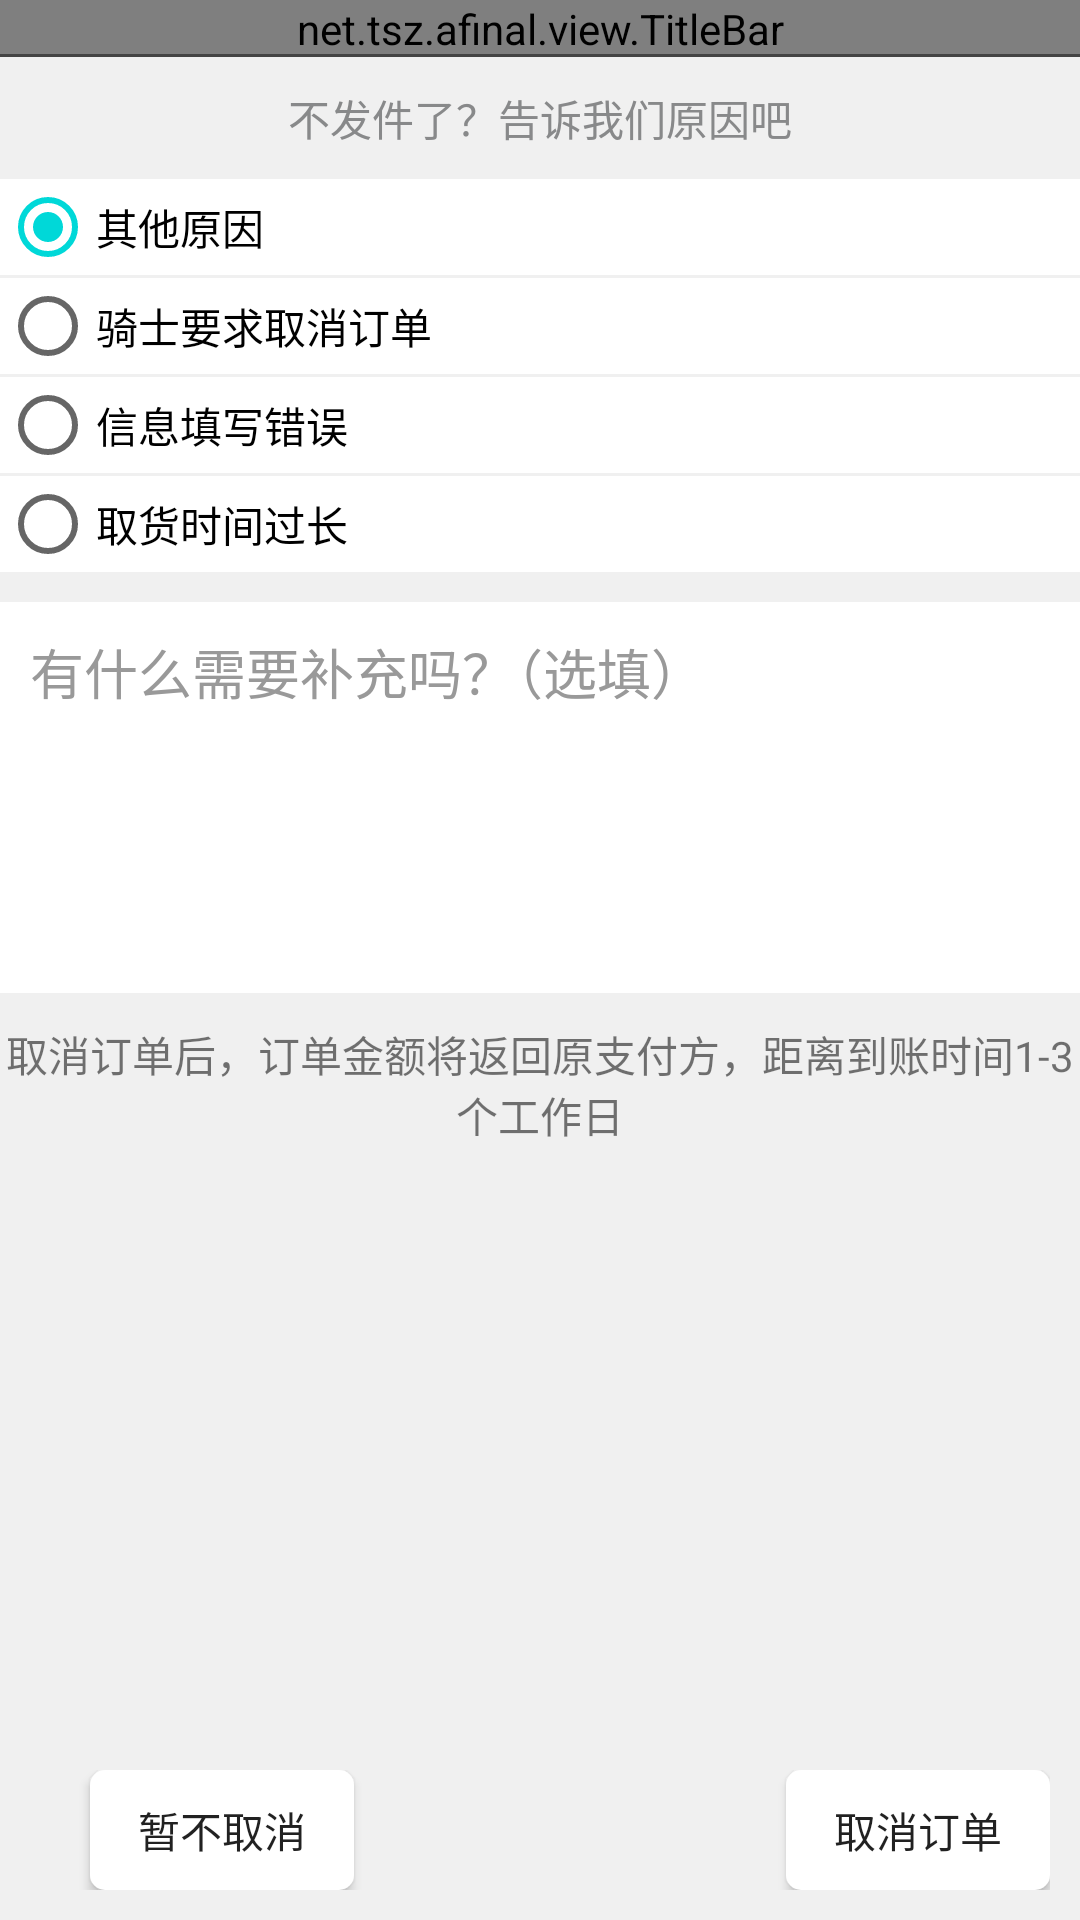

This screen was rendered from an Android layout file. Write that file and the resources it references.
<!-- AndroidManifest.xml: application theme AppTheme -->
<!-- res/layout/activity_cancle_order.xml -->
<?xml version="1.0" encoding="utf-8"?>
<RelativeLayout xmlns:android="http://schemas.android.com/apk/res/android"
    xmlns:app="http://schemas.android.com/apk/res-auto"
    android:layout_width="match_parent"
    android:layout_height="match_parent"
    android:background="@color/main_bg"
    android:orientation="vertical">

    <net.tsz.afinal.view.TitleBar
        android:id="@+id/title_bar"
        android:layout_width="match_parent"
        android:layout_height="wrap_content"
        app:center_tv="取消订单"
        app:no_bottom_line="false" />
    <TextView
        android:layout_width="match_parent"
        android:layout_height="1dp"
        android:background="#444"
        android:layout_alignBottom="@+id/title_bar"/>
    <LinearLayout
        android:layout_width="match_parent"
        android:layout_height="match_parent"
        android:layout_below="@+id/title_bar"
        android:orientation="vertical">

        <TextView
            android:layout_width="match_parent"
            android:layout_height="wrap_content"
            android:gravity="center"
            android:padding="10dp"
            android:text="不发件了？告诉我们原因吧"
            android:textColor="#88898a" />

        <LinearLayout
            android:layout_width="match_parent"
            android:layout_height="wrap_content"
            android:orientation="vertical">

            <RadioGroup
                android:id="@+id/total_rg"
                android:layout_width="match_parent"
                android:layout_height="wrap_content">

                <RadioButton
                    android:id="@+id/co_cb1"
                    android:layout_width="match_parent"
                    android:layout_height="wrap_content"
                    android:background="@color/colorbai"
                    android:checked="true"
                    android:text="其他原因" />

                <RadioButton
                    android:id="@+id/co_cb2"
                    android:layout_width="match_parent"
                    android:layout_height="wrap_content"
                    android:layout_marginTop="1dp"
                    android:background="@color/colorbai"
                    android:text="骑士要求取消订单" />

                <RadioButton
                    android:id="@+id/co_cb3"
                    android:layout_width="match_parent"
                    android:layout_height="wrap_content"
                    android:layout_marginTop="1dp"
                    android:background="@color/colorbai"
                    android:text="信息填写错误" />

                <RadioButton
                    android:id="@+id/co_cb4"
                    android:layout_width="match_parent"
                    android:layout_height="wrap_content"
                    android:layout_marginTop="1dp"
                    android:background="@color/colorbai"
                    android:text="取货时间过长" />
            </RadioGroup>
        </LinearLayout>

        <EditText
            android:id="@+id/co_content"
            android:layout_width="match_parent"
            android:layout_height="wrap_content"
            android:layout_marginTop="10dp"
            android:background="@color/colorbai"
            android:gravity="left"
            android:hint="有什么需要补充吗？（选填）"
            android:maxLength="5"
            android:minLines="5"
            android:padding="10dp"
            android:textColorHint="@color/orderzihui" />

        <TextView
            android:layout_width="match_parent"
            android:layout_height="wrap_content"
            android:gravity="center"
            android:text="完成订单奖励5个U币"
            android:visibility="gone" />

        <TextView
            android:layout_width="match_parent"
            android:layout_height="wrap_content"
            android:layout_marginTop="10dp"
            android:gravity="center"
            android:text="取消订单后，订单金额将返回原支付方，距离到账时间1-3个工作日" />
    </LinearLayout>

    <RelativeLayout
        android:layout_width="match_parent"
        android:layout_height="wrap_content"
        android:layout_alignParentBottom="true"
        android:orientation="horizontal"
        android:padding="10dp">

        <Button
            android:id="@+id/btn_co_back"
            android:layout_width="wrap_content"
            android:layout_height="40dp"
            android:layout_marginLeft="20dp"
            android:background="@drawable/order_bg"
            android:text="暂不取消" />

        <Button
            android:id="@+id/btn_co_cancel"
            android:layout_width="wrap_content"
            android:layout_height="40dp"
            android:layout_alignParentRight="true"
            android:layout_marginLeft="20dp"
            android:background="@drawable/order_bg"
            android:text="取消订单" />
    </RelativeLayout>
</RelativeLayout>
<!-- resources referenced by this layout -->
<resources>
  <color name="colorbai">#ffffff</color>
  <color name="main_bg">#F0F0F0</color>
  <color name="orderzihui">#999999</color>
  <!-- drawable order_bg (drawable) -->
  <shape xmlns:android="http://schemas.android.com/apk/res/android">
      <solid android:color="#fff" />
      <corners android:radius="5dip" />
      <stroke
          android:width="0dip"
          android:color="#BDC7D8" />
  </shape>
  <style name="AppTheme" parent="Theme.AppCompat.Light.NoActionBar">
          
          <item name="colorPrimary">@color/colorPrimary</item>
          <item name="colorPrimaryDark">@color/colorPrimaryDark</item>
          <item name="colorAccent">@color/colorAccent</item>
      </style>
  <color name="colorPrimary">#3F51B5</color>
  <color name="colorPrimaryDark">#303F9F</color>
  <color name="colorAccent">#00D8D8</color>
</resources>
